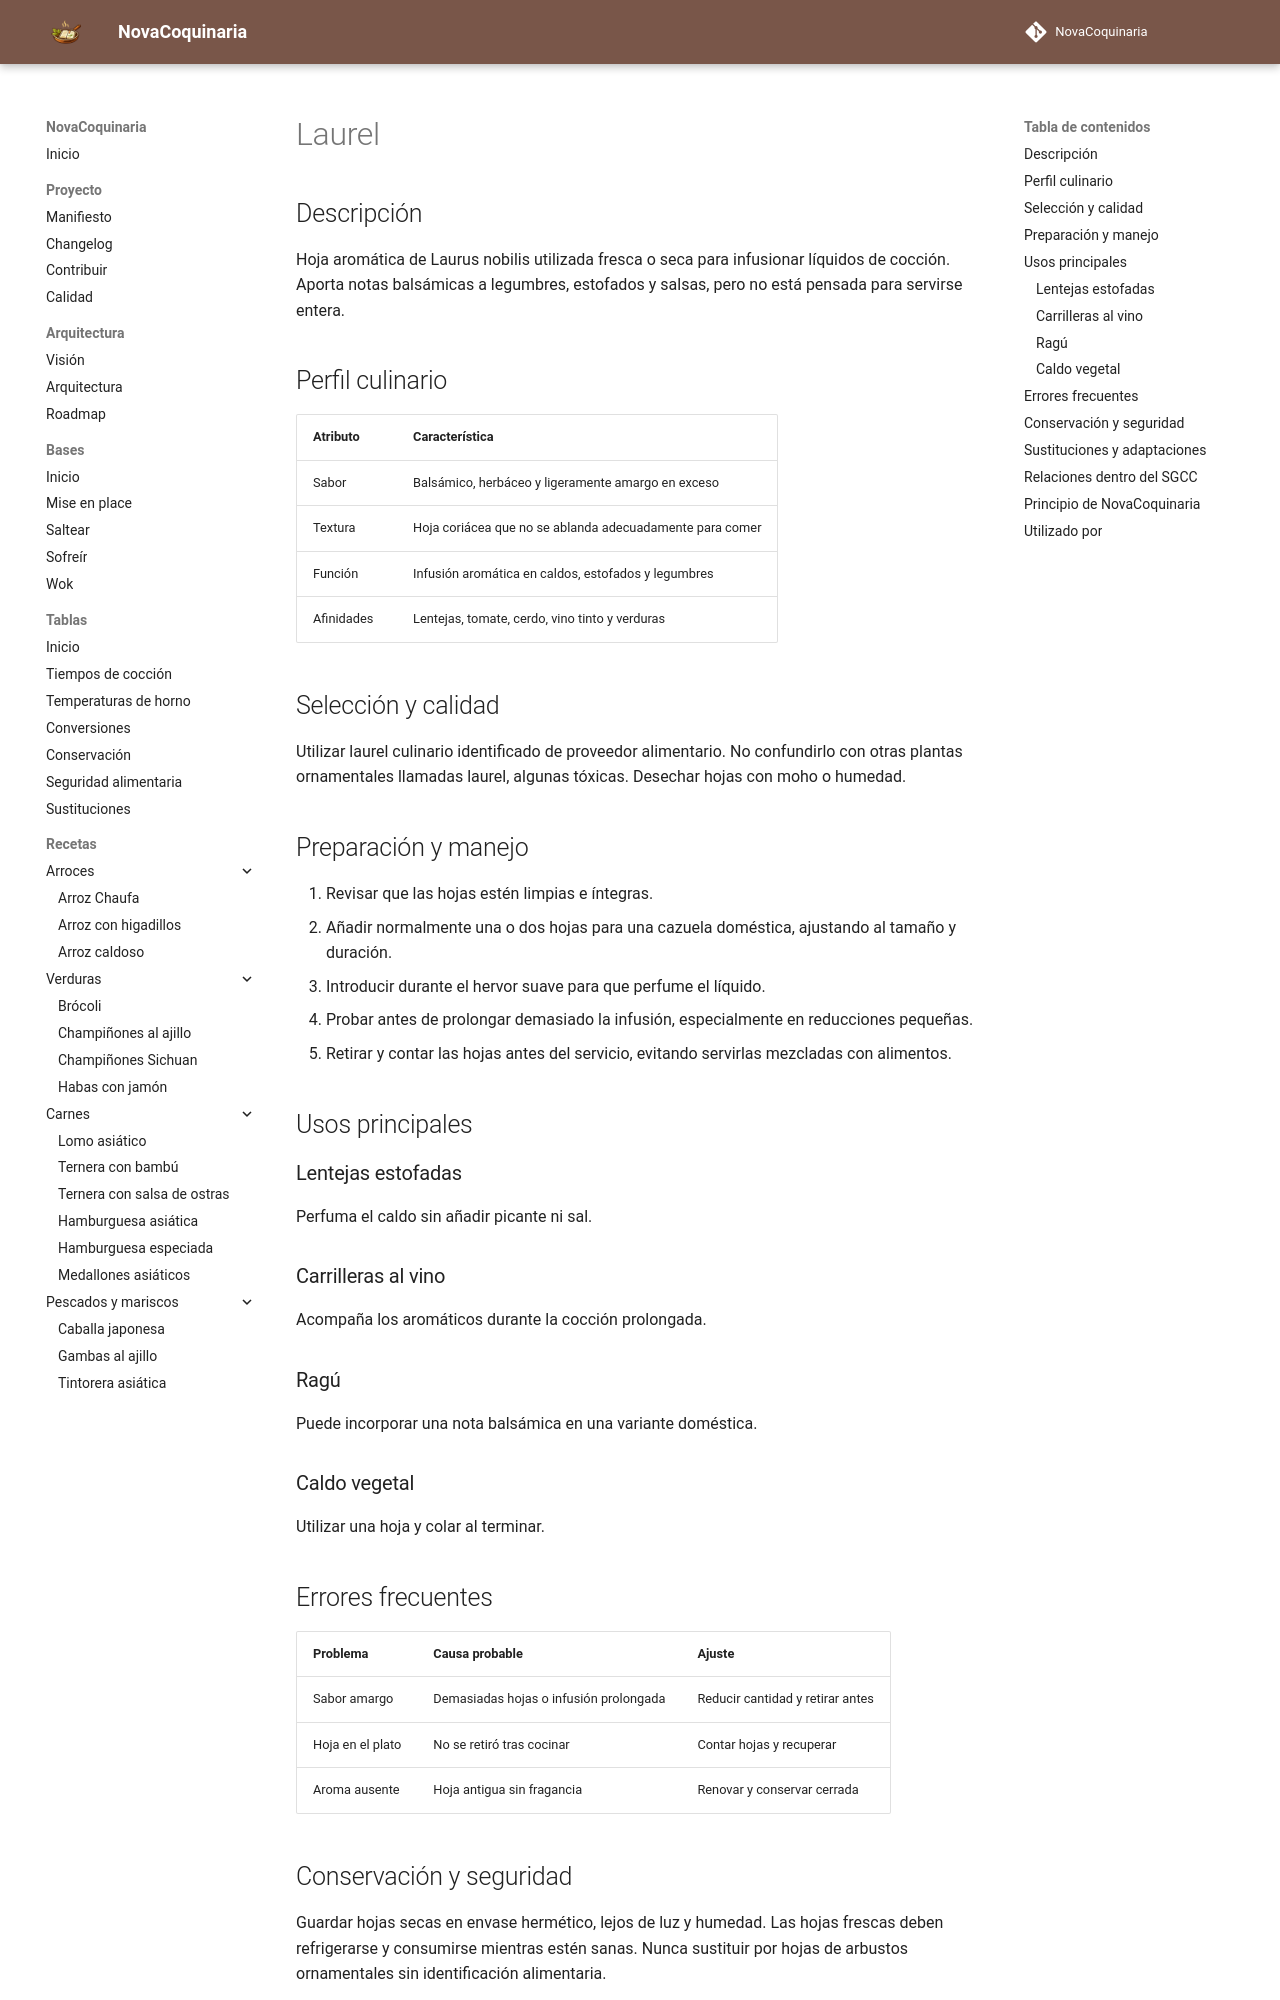

repository: fran-eliot/NovaCoquinaria · page: 11_Despensa/08_Especias/laurel.html · generator: mkdocs

---
id: ING-0123
tipo: ingrediente
titulo: Laurel
categoria: Especias
estado: borrador
version: 1.0.0
ultima_revision: 2026-11-14
etiquetas:
  - laurel
  - aromaticos
  - guisos
  - legumbres
---

# Laurel

## Descripción

Hoja aromática de Laurus nobilis utilizada fresca o seca para infusionar líquidos de cocción. Aporta notas balsámicas a legumbres, estofados y salsas, pero no está pensada para servirse entera.

## Perfil culinario

| Atributo | Característica |
|---|---|
| Sabor | Balsámico, herbáceo y ligeramente amargo en exceso |
| Textura | Hoja coriácea que no se ablanda adecuadamente para comer |
| Función | Infusión aromática en caldos, estofados y legumbres |
| Afinidades | Lentejas, tomate, cerdo, vino tinto y verduras |

## Selección y calidad

Utilizar laurel culinario identificado de proveedor alimentario. No confundirlo con otras plantas ornamentales llamadas laurel, algunas tóxicas. Desechar hojas con moho o humedad.

## Preparación y manejo

1. Revisar que las hojas estén limpias e íntegras.
2. Añadir normalmente una o dos hojas para una cazuela doméstica, ajustando al tamaño y duración.
3. Introducir durante el hervor suave para que perfume el líquido.
4. Probar antes de prolongar demasiado la infusión, especialmente en reducciones pequeñas.
5. Retirar y contar las hojas antes del servicio, evitando servirlas mezcladas con alimentos.

## Usos principales

### Lentejas estofadas

Perfuma el caldo sin añadir picante ni sal.

### Carrilleras al vino

Acompaña los aromáticos durante la cocción prolongada.

### Ragú

Puede incorporar una nota balsámica en una variante doméstica.

### Caldo vegetal

Utilizar una hoja y colar al terminar.

## Errores frecuentes

| Problema | Causa probable | Ajuste |
|---|---|---|
| Sabor amargo | Demasiadas hojas o infusión prolongada | Reducir cantidad y retirar antes |
| Hoja en el plato | No se retiró tras cocinar | Contar hojas y recuperar |
| Aroma ausente | Hoja antigua sin fragancia | Renovar y conservar cerrada |
